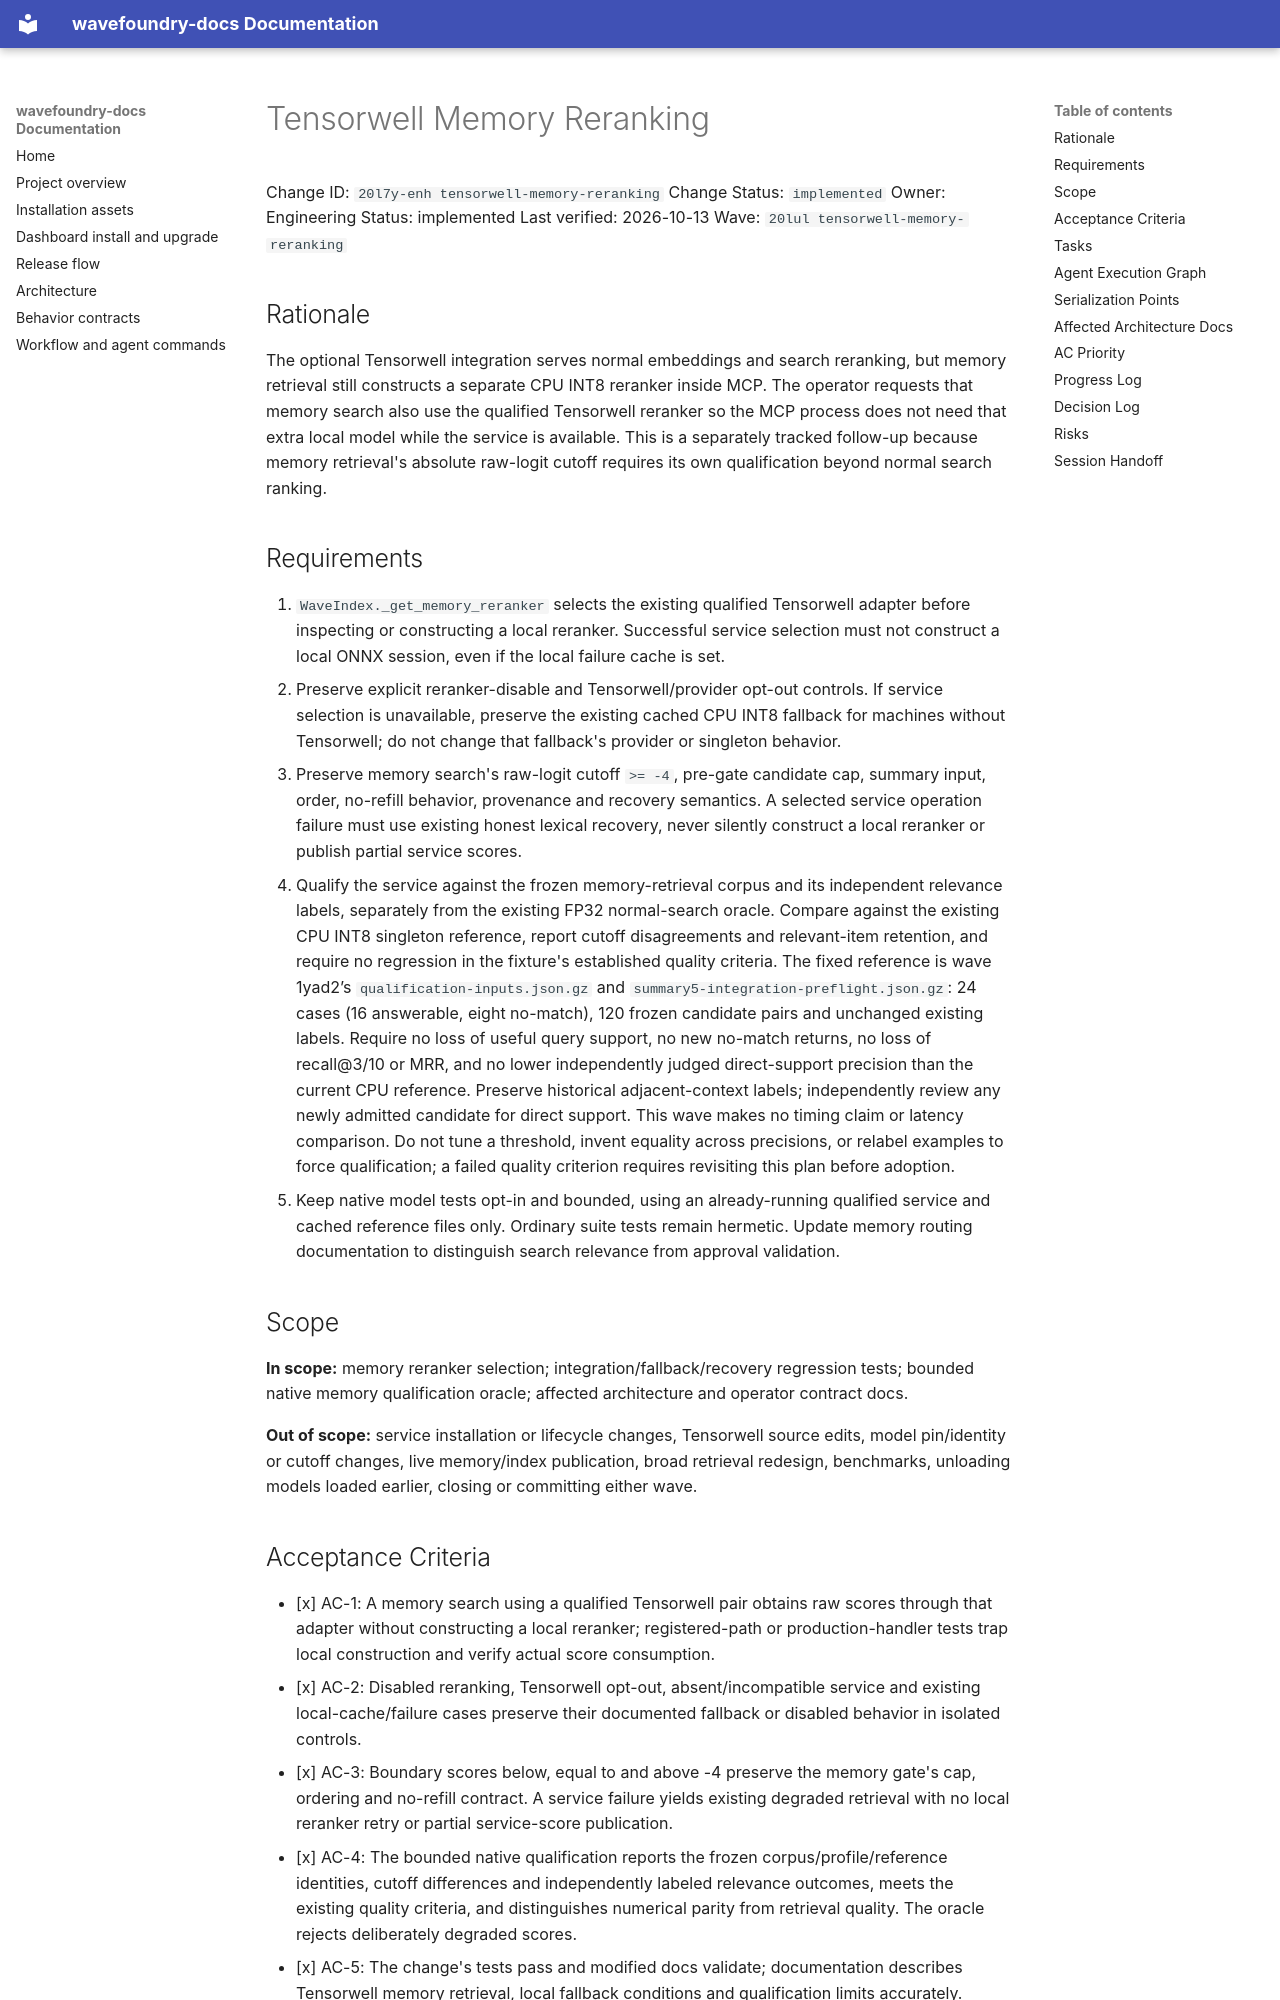

repository: coryhacking/wavefoundry · page: waves/20lul tensorwell-memory-reranking/20l7y-enh tensorwell-memory-reranking/index.html · generator: mkdocs

# Tensorwell Memory Reranking

Change ID: `20l7y-enh tensorwell-memory-reranking`
Change Status: `implemented`
Owner: Engineering
Status: implemented
Last verified: 2026-10-13
Wave: `20lul tensorwell-memory-reranking`

## Rationale

The optional Tensorwell integration serves normal embeddings and search reranking, but memory retrieval still constructs a separate CPU INT8 reranker inside MCP. The operator requests that memory search also use the qualified Tensorwell reranker so the MCP process does not need that extra local model while the service is available. This is a separately tracked follow-up because memory retrieval's absolute raw-logit cutoff requires its own qualification beyond normal search ranking.

## Requirements

1. `WaveIndex._get_memory_reranker` selects the existing qualified Tensorwell adapter before inspecting or constructing a local reranker. Successful service selection must not construct a local ONNX session, even if the local failure cache is set.
2. Preserve explicit reranker-disable and Tensorwell/provider opt-out controls. If service selection is unavailable, preserve the existing cached CPU INT8 fallback for machines without Tensorwell; do not change that fallback's provider or singleton behavior.
3. Preserve memory search's raw-logit cutoff `>= -4`, pre-gate candidate cap, summary input, order, no-refill behavior, provenance and recovery semantics. A selected service operation failure must use existing honest lexical recovery, never silently construct a local reranker or publish partial service scores.
4. Qualify the service against the frozen memory-retrieval corpus and its independent relevance labels, separately from the existing FP32 normal-search oracle. Compare against the existing CPU INT8 singleton reference, report cutoff disagreements and relevant-item retention, and require no regression in the fixture's established quality criteria. The fixed reference is wave 1yad2’s `qualification-inputs.json.gz` and `summary5-integration-preflight.json.gz`: 24 cases (16 answerable, eight no-match), 120 frozen candidate pairs and unchanged existing labels. Require no loss of useful query support, no new no-match returns, no loss of recall@3/10 or MRR, and no lower independently judged direct-support precision than the current CPU reference. Preserve historical adjacent-context labels; independently review any newly admitted candidate for direct support. This wave makes no timing claim or latency comparison. Do not tune a threshold, invent equality across precisions, or relabel examples to force qualification; a failed quality criterion requires revisiting this plan before adoption.
5. Keep native model tests opt-in and bounded, using an already-running qualified service and cached reference files only. Ordinary suite tests remain hermetic. Update memory routing documentation to distinguish search relevance from approval validation.

## Scope

**In scope:** memory reranker selection; integration/fallback/recovery regression tests; bounded native memory qualification oracle; affected architecture and operator contract docs.

**Out of scope:** service installation or lifecycle changes, Tensorwell source edits, model pin/identity or cutoff changes, live memory/index publication, broad retrieval redesign, benchmarks, unloading models loaded earlier, closing or committing either wave.
